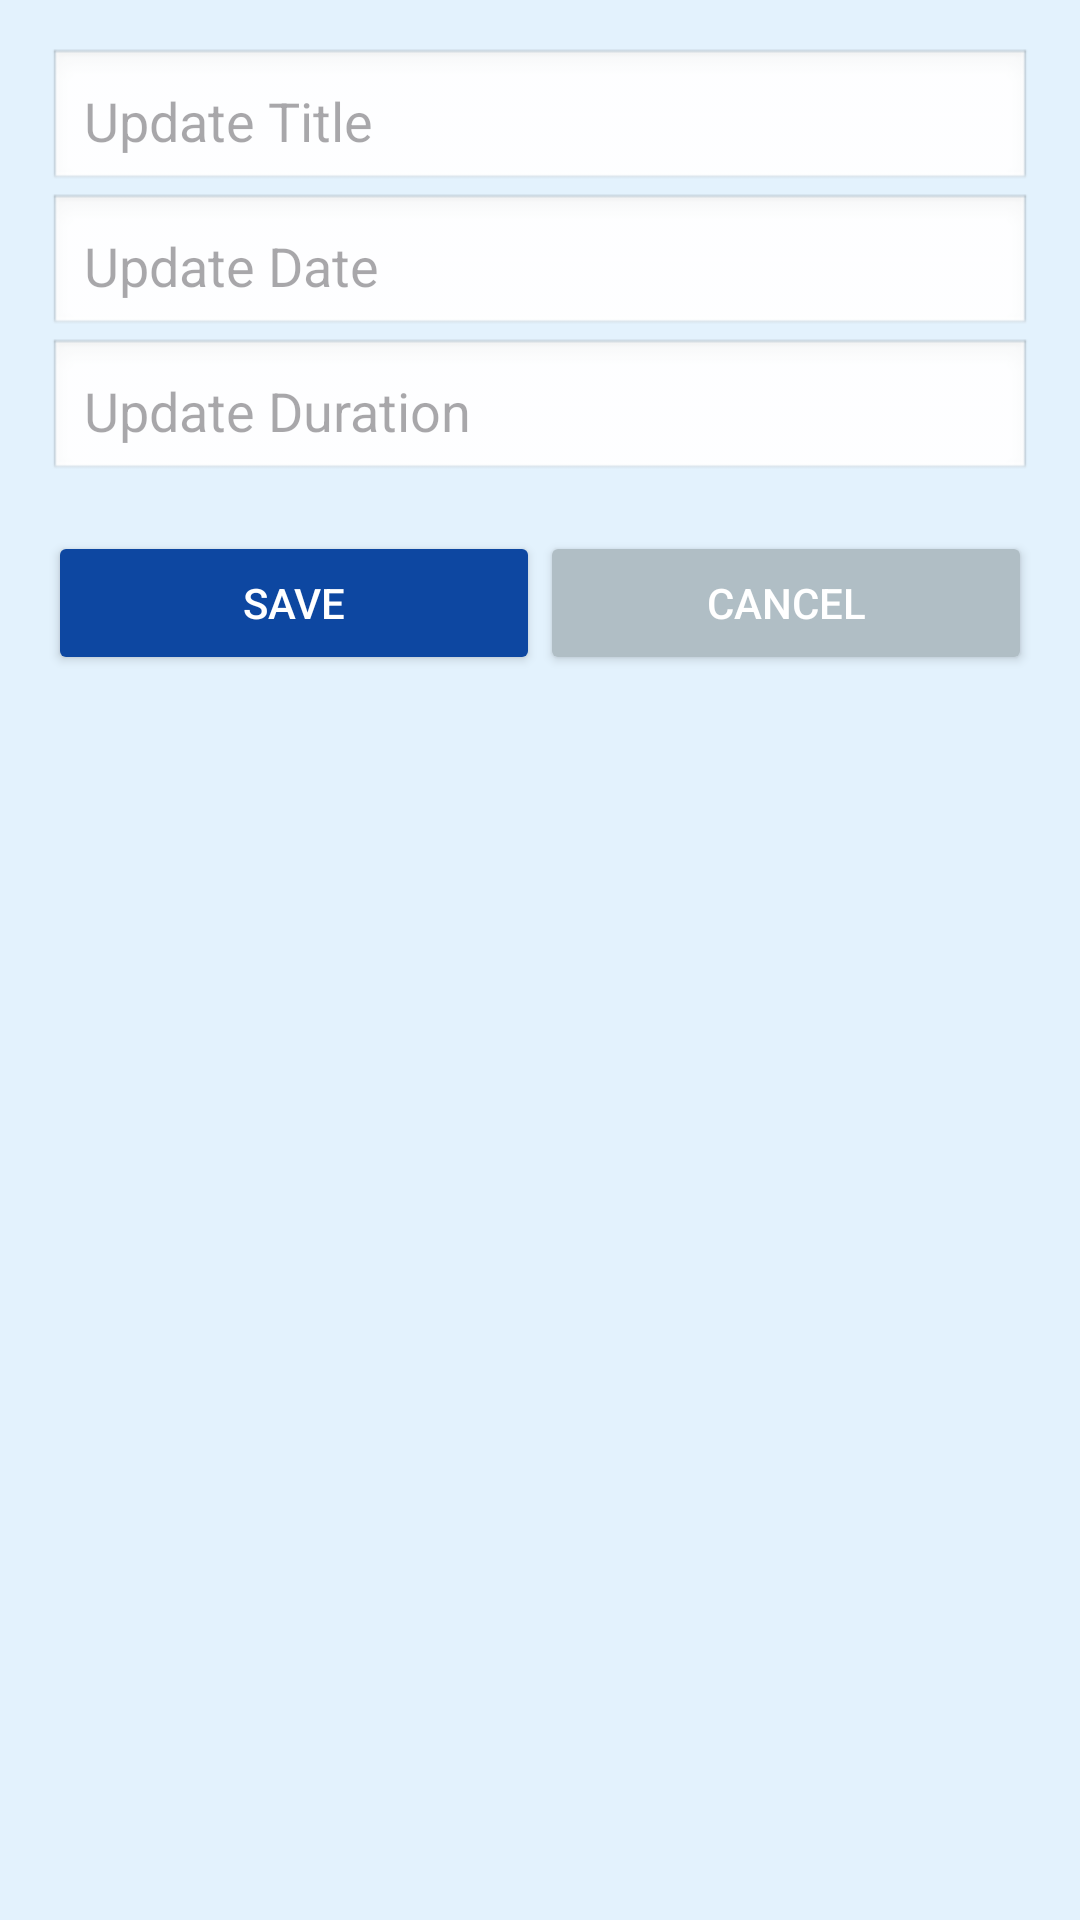

Here is an Android app screen rendered from its layout file. Give the layout XML and the strings, colors and styles it references.
<!-- AndroidManifest.xml: application theme Theme.CheckinProMobile -->
<!-- res/layout/dialog_edit_conges.xml -->
<LinearLayout
    xmlns:android="http://schemas.android.com/apk/res/android"
    android:layout_width="match_parent"
    android:layout_height="wrap_content"
    android:orientation="vertical"
    android:padding="16dp"
    android:background="#E3F2FD">

    <EditText
        android:id="@+id/editTextTitreDialog"
        android:layout_width="match_parent"
        android:layout_height="wrap_content"
        android:hint="Update Title"
        android:padding="12dp"
        android:background="@android:drawable/edit_text" />

    <EditText
        android:id="@+id/editTextDateDialog"
        android:layout_width="match_parent"
        android:layout_height="wrap_content"
        android:hint="Update Date"
        android:padding="12dp"
        android:background="@android:drawable/edit_text" />

    <EditText
        android:id="@+id/editTextDureeDialog"
        android:layout_width="match_parent"
        android:layout_height="wrap_content"
        android:hint="Update Duration"
        android:padding="12dp"
        android:background="@android:drawable/edit_text" />

    <LinearLayout
        android:layout_width="match_parent"
        android:layout_height="wrap_content"
        android:orientation="horizontal"
        android:layout_marginTop="16dp">

        <Button
            android:id="@+id/buttonSaveDialog"
            android:layout_width="0dp"
            android:layout_height="wrap_content"
            android:layout_weight="1"
            android:text="Save"
            android:backgroundTint="#0D47A1"
            android:textColor="#FFFFFF" />

        <Button
            android:id="@+id/buttonCancelDialog"
            android:layout_width="0dp"
            android:layout_height="wrap_content"
            android:layout_weight="1"
            android:text="Cancel"
            android:backgroundTint="#B0BEC5"
            android:textColor="#FFFFFF" />
    </LinearLayout>
</LinearLayout>
<!-- resources referenced by this layout -->
<resources>
  <style name="Theme.CheckinProMobile" parent="Base.Theme.CheckinProMobile" />
  <style name="Base.Theme.CheckinProMobile" parent="Theme.Material3.DayNight.NoActionBar">
          
          
      </style>
</resources>
